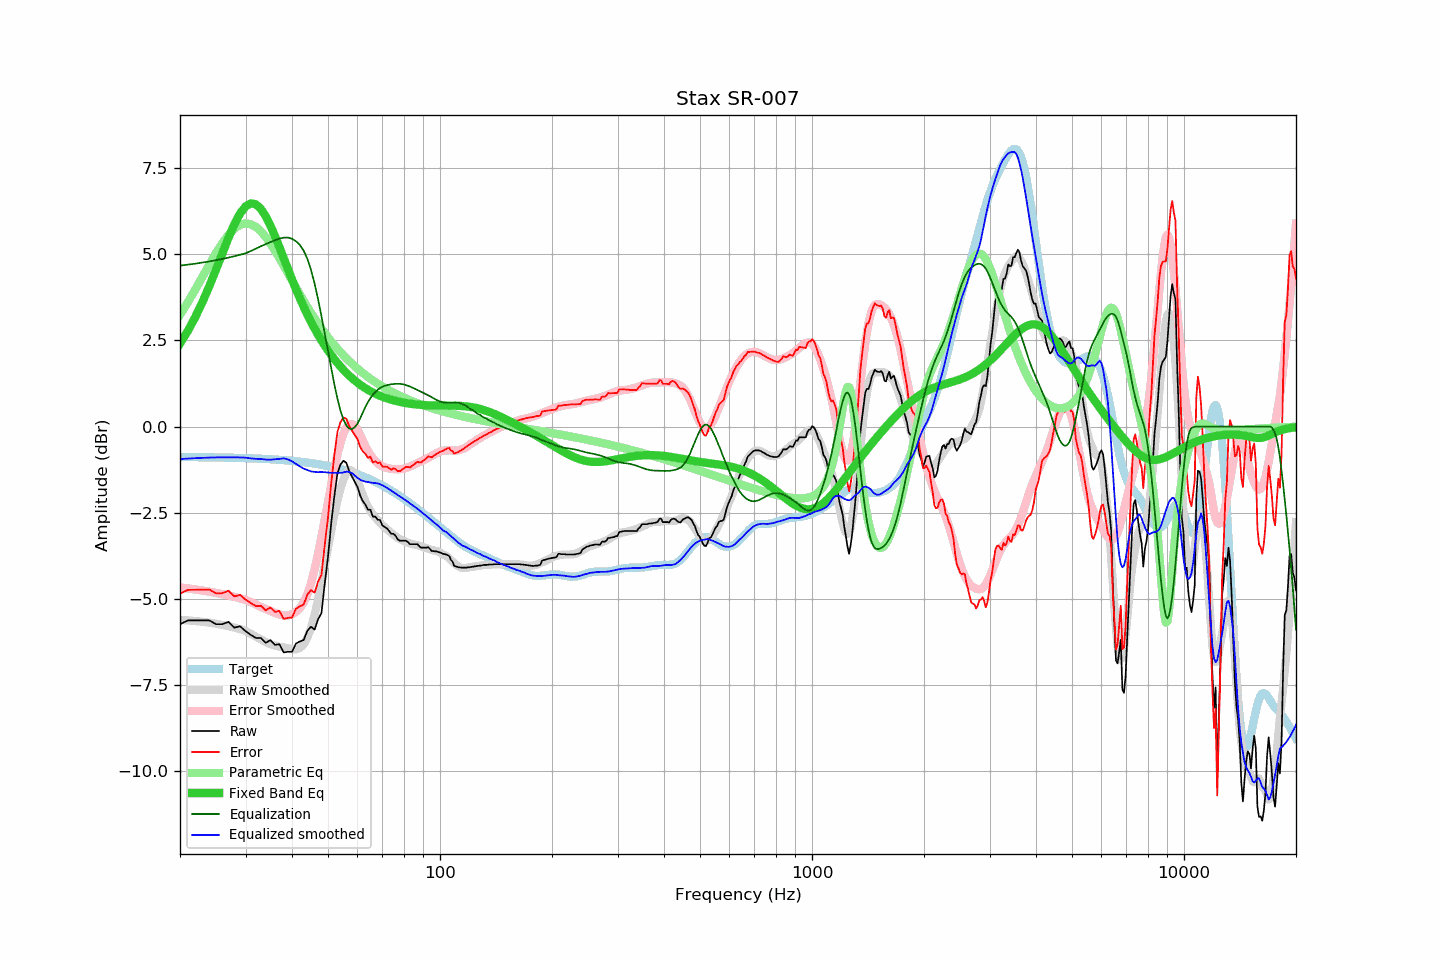

Data behind this chart, as committed beside it:
frequency, raw, error, smoothed, error_smoothed, equalization, parametric_eq, equalized_raw, equalized_smoothed, target
20, -5.73, -4.85, -5.61, -4.66, 4.66, 2.41, -1.07, -0.94, -0.88
21, -5.62, -4.74, -5.62, -4.69, 4.69, 2.78, -0.93, -0.93, -0.89
22, -5.62, -4.73, -5.64, -4.72, 4.72, 3.18, -0.90, -0.92, -0.89
23, -5.62, -4.73, -5.66, -4.75, 4.75, 3.62, -0.87, -0.91, -0.89
24, -5.62, -4.73, -5.69, -4.79, 4.79, 4.08, -0.83, -0.90, -0.89
25, -5.73, -4.84, -5.72, -4.82, 4.82, 4.55, -0.91, -0.89, -0.90
26, -5.73, -4.83, -5.75, -4.86, 4.86, 5.03, -0.87, -0.89, -0.90
27, -5.66, -4.76, -5.79, -4.90, 4.90, 5.47, -0.76, -0.89, -0.90
28, -5.83, -4.92, -5.83, -4.94, 4.94, 5.86, -0.89, -0.89, -0.91
29, -5.79, -4.88, -5.88, -4.98, 4.98, 6.18, -0.81, -0.90, -0.91
30, -5.93, -5.02, -5.92, -5.02, 5.02, 6.38, -0.91, -0.90, -0.92
31, -6.04, -5.12, -6.01, -5.09, 5.09, 6.47, -0.95, -0.92, -0.92
32, -6.13, -5.20, -6.09, -5.16, 5.16, 6.44, -0.97, -0.94, -0.93
33, -6.13, -5.20, -6.17, -5.23, 5.23, 6.31, -0.90, -0.94, -0.93
34, -6.27, -5.33, -6.25, -5.29, 5.29, 6.10, -0.98, -0.96, -0.94
35, -6.19, -5.24, -6.31, -5.35, 5.35, 5.83, -0.84, -0.96, -0.95
36, -6.33, -5.38, -6.35, -5.40, 5.40, 5.52, -0.93, -0.95, -0.96
37, -6.31, -5.35, -6.39, -5.45, 5.45, 5.20, -0.86, -0.94, -0.96
38, -6.55, -5.58, -6.40, -5.48, 5.48, 4.88, -1.07, -0.92, -0.97
39, -6.53, -5.55, -6.43, -5.48, 5.48, 4.57, -1.05, -0.95, -0.98
40, -6.53, -5.54, -6.45, -5.44, 5.44, 4.27, -1.09, -1.01, -0.99
41, -6.29, -5.29, -6.46, -5.37, 5.37, 3.99, -0.92, -1.08, -1.01
42, -6.23, -5.21, -6.42, -5.27, 5.27, 3.72, -0.97, -1.16, -1.02
43, -6.19, -5.16, -6.32, -5.10, 5.10, 3.47, -1.09, -1.22, -1.03
44, -5.92, -4.88, -6.12, -4.86, 4.86, 3.25, -1.06, -1.26, -1.04
45, -5.80, -4.74, -5.84, -4.54, 4.54, 3.04, -1.26, -1.30, -1.06
46, -5.89, -4.82, -5.46, -4.15, 4.15, 2.84, -1.74, -1.32, -1.07
47, -5.59, -4.50, -5.02, -3.69, 3.69, 2.66, -1.90, -1.32, -1.09
48, -5.41, -4.30, -4.52, -3.20, 3.20, 2.50, -2.21, -1.32, -1.11
49, -4.55, -3.43, -4.01, -2.69, 2.69, 2.34, -1.86, -1.32, -1.13
50, -3.77, -2.63, -3.51, -2.18, 2.18, 2.20, -1.59, -1.33, -1.14
51, -2.80, -1.64, -3.02, -1.68, 1.68, 2.07, -1.12, -1.34, -1.16
52, -2.01, -0.83, -2.56, -1.22, 1.22, 1.95, -0.79, -1.34, -1.19
53, -1.36, -0.15, -2.15, -0.81, 0.81, 1.84, -0.55, -1.34, -1.21
54, -1.10, 0.13, -1.81, -0.46, 0.46, 1.74, -0.64, -1.34, -1.23
55, -0.99, 0.26, -1.54, -0.20, 0.20, 1.65, -0.79, -1.33, -1.25
56, -1.05, 0.23, -1.34, -0.03, 0.03, 1.56, -1.02, -1.31, -1.28
57, -1.29, 0.01, -1.26, 0.06, -0.06, 1.48, -1.35, -1.32, -1.30
58, -1.45, -0.12, -1.28, 0.07, -0.07, 1.40, -1.52, -1.35, -1.33
59, -1.60, -0.25, -1.40, 0.02, -0.02, 1.33, -1.62, -1.42, -1.36
60, -1.75, -0.37, -1.57, -0.08, 0.08, 1.27, -1.67, -1.48, -1.38
61, -2.00, -0.59, -1.78, -0.24, 0.24, 1.21, -1.77, -1.54, -1.41
62, -2.16, -0.72, -1.98, -0.41, 0.41, 1.16, -1.75, -1.57, -1.44
63, -2.26, -0.79, -2.17, -0.57, 0.57, 1.11, -1.69, -1.60, -1.47
64, -2.41, -0.91, -2.32, -0.71, 0.71, 1.07, -1.70, -1.61, -1.50
65, -2.41, -0.87, -2.45, -0.83, 0.83, 1.02, -1.59, -1.62, -1.54
66, -2.61, -1.04, -2.55, -0.92, 0.92, 0.99, -1.69, -1.63, -1.57
67, -2.61, -1.01, -2.64, -1.00, 1.00, 0.95, -1.61, -1.64, -1.60
68, -2.70, -1.06, -2.72, -1.07, 1.07, 0.92, -1.63, -1.65, -1.64
69, -2.71, -1.04, -2.79, -1.12, 1.12, 0.89, -1.59, -1.67, -1.67
70, -2.87, -1.16, -2.86, -1.16, 1.16, 0.86, -1.72, -1.70, -1.71
71, -2.91, -1.16, -2.92, -1.18, 1.18, 0.84, -1.73, -1.74, -1.75
72, -2.95, -1.17, -2.98, -1.20, 1.20, 0.82, -1.75, -1.78, -1.78
73, -3.03, -1.21, -3.03, -1.22, 1.22, 0.80, -1.82, -1.82, -1.82
74, -3.11, -1.25, -3.09, -1.23, 1.23, 0.78, -1.88, -1.86, -1.86
75, -3.11, -1.21, -3.14, -1.23, 1.23, 0.76, -1.88, -1.90, -1.90
76, -3.17, -1.23, -3.18, -1.24, 1.24, 0.74, -1.93, -1.94, -1.94
77, -3.27, -1.29, -3.23, -1.24, 1.24, 0.73, -2.03, -1.99, -1.98
78, -3.31, -1.29, -3.26, -1.24, 1.24, 0.72, -2.07, -2.03, -2.02
79, -3.31, -1.25, -3.30, -1.23, 1.23, 0.70, -2.08, -2.07, -2.06
... 553 more rows
